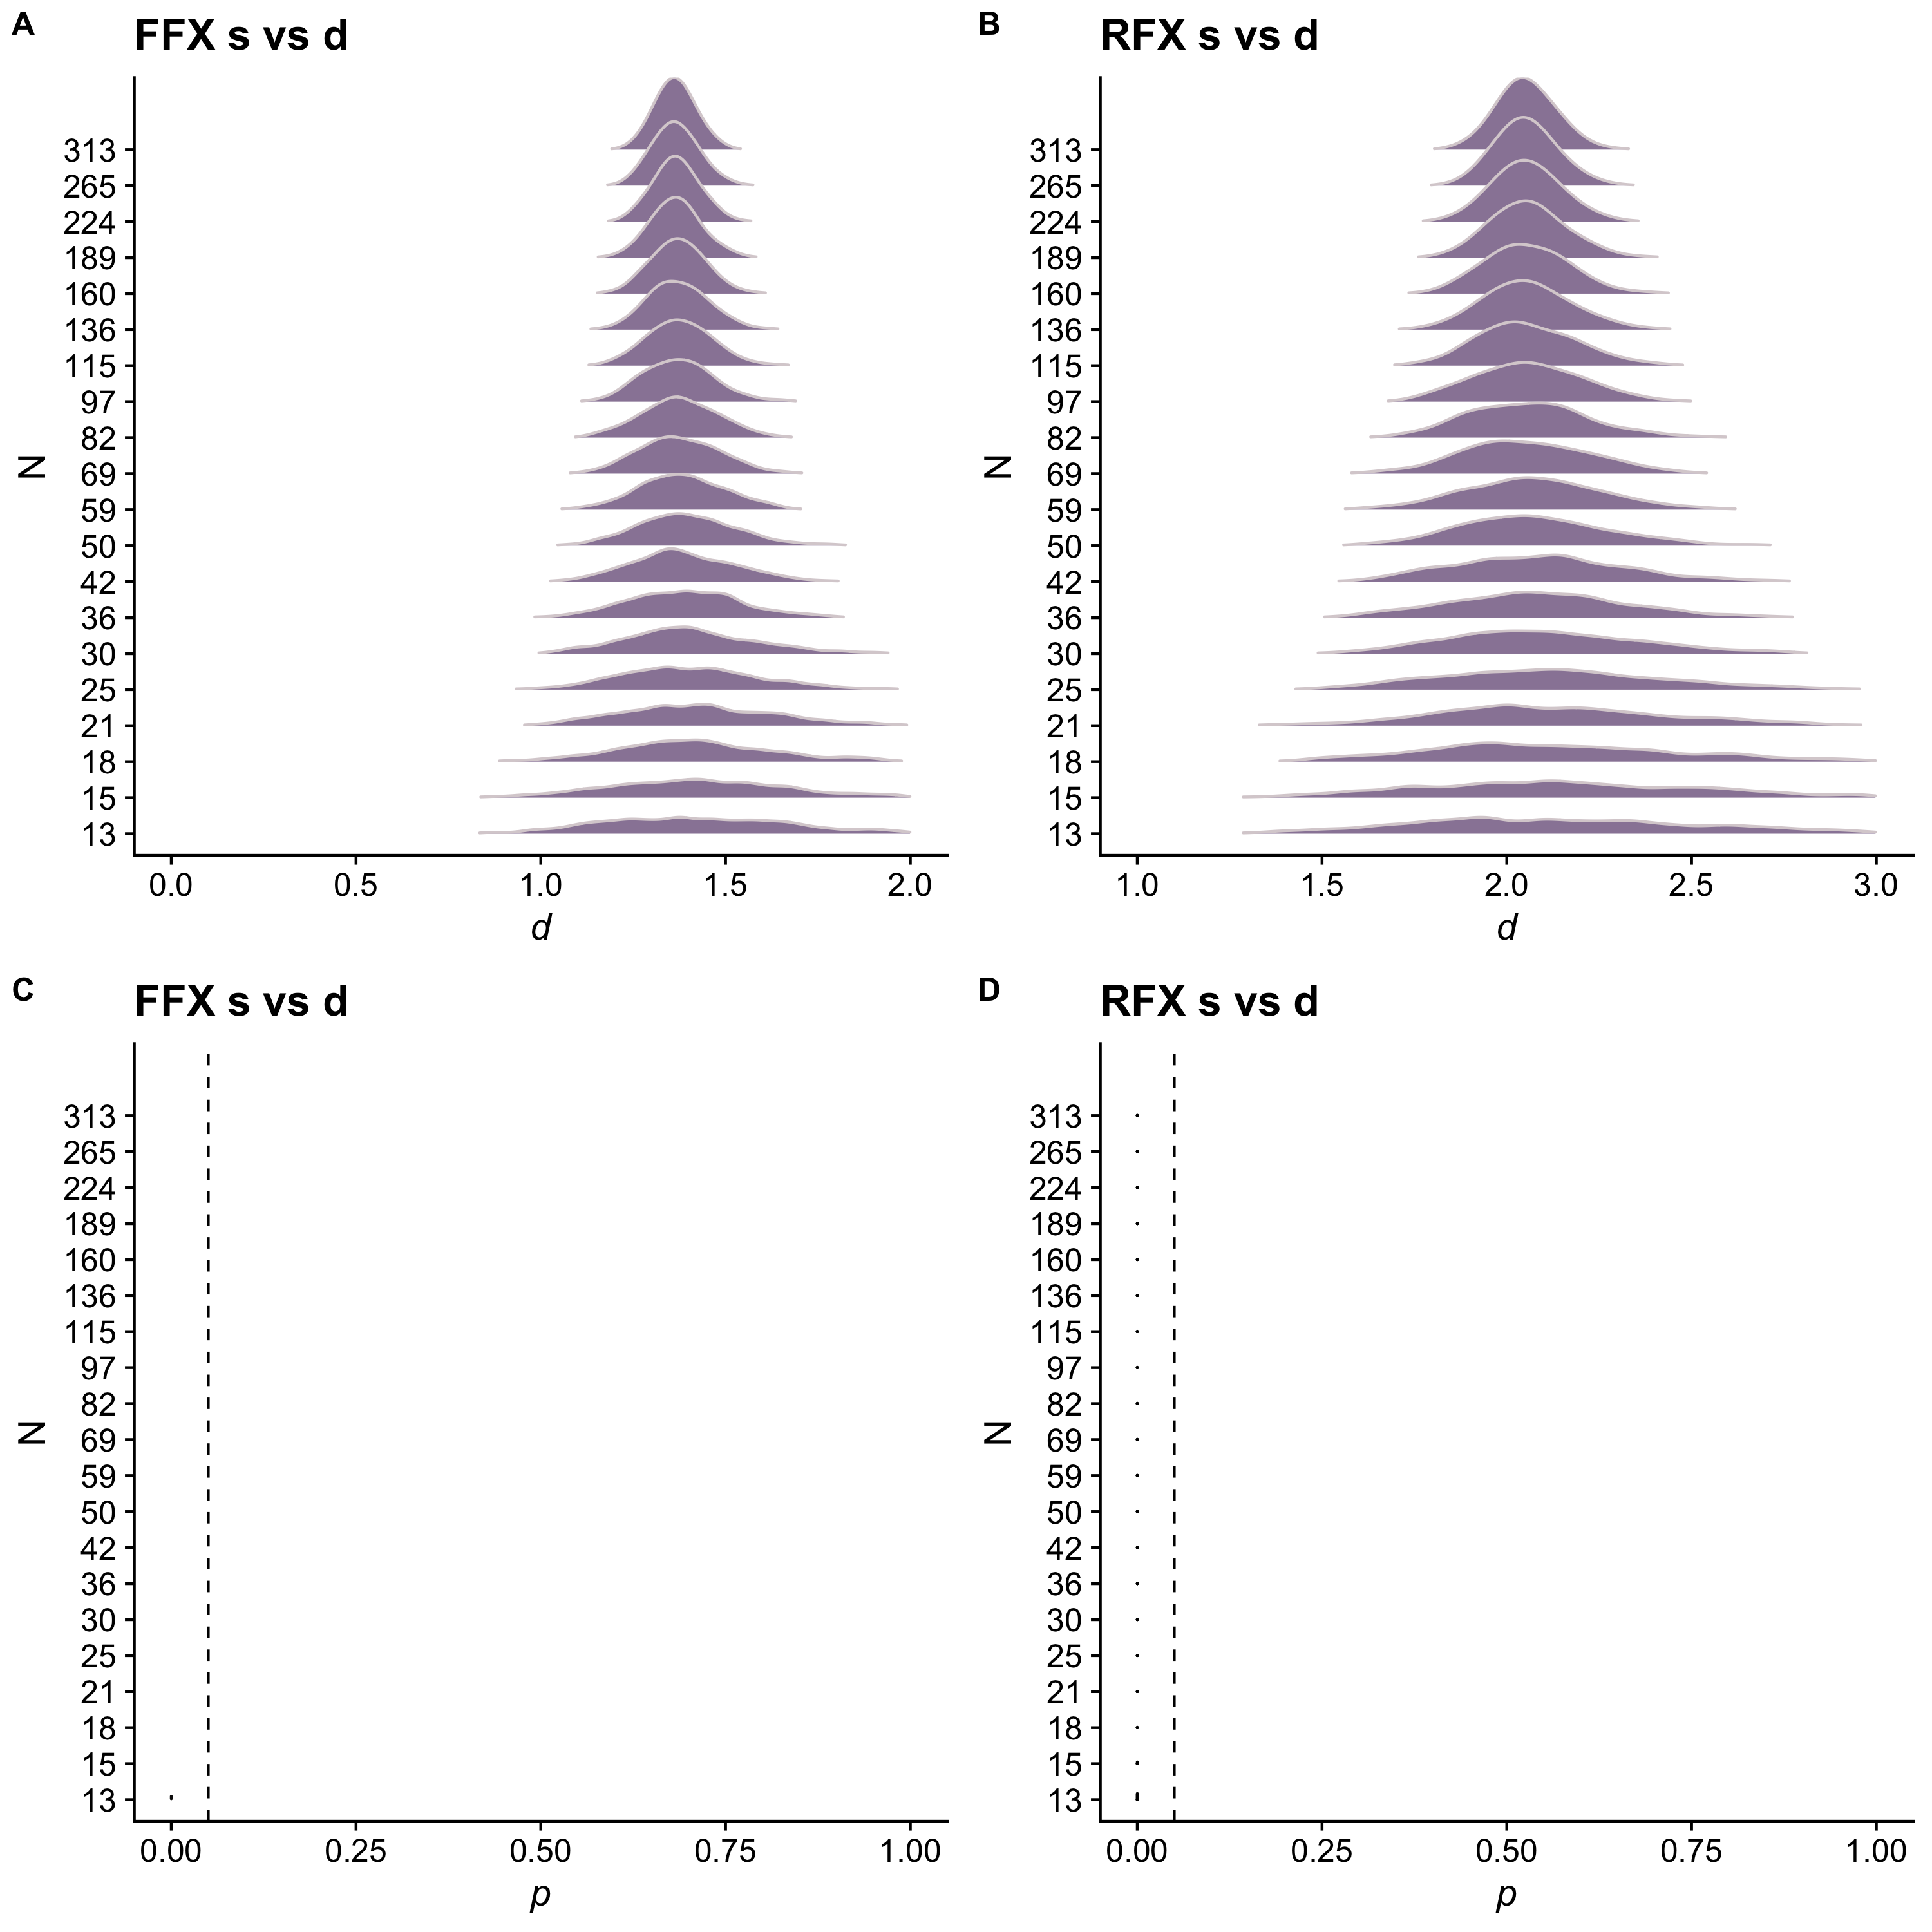

Here is the R script that generated this plot:
### written by K. Garner, April 2020
### edited by Z. Nott, July 2020
### for the project 'On the detectability of effects in executive function and implicit learning tasks'
### Garner, KG*, Nydam, A*, Nott, Z., & Dux, PE 

rm(list=ls())
### run analysis of sample size x effect size variability on the SRT data
# ----------------------------------------------------------------------------------------------------
# load packages and source function files

# setwd(dirname(rstudioapi::getActiveDocumentContext()$path)) # set working directory to the location of this file
# uncomment the below and run if you need to install the packages
# install.packages("tidyverse")
# install.packages("wesanderson")
# install.packages("cowplot")
library(tidyverse) # for data wrangling
library(wesanderson) # palette for some sweet figure colours
library(cowplot)
library(lme4)
library(ggridges)
library(car)
source("efilids_functions.R") # custom functions written for this project
source("R_rainclouds.R") # functions for plotting

# load this guy if you have it already
# load("SD_sim_data.RData")

# ----------------------------------------------------------------------------------------------------
# load data and wrangle into tidy form (see https://r4ds.had.co.nz/tidy-data.html), plus relabel to make
# labels a little simpler
# ----------------------------------------------------------------------------------------------------
dat = read.csv("../total_of_313_subs_SingDual_task_trial_level_data.csv", header=TRUE)

# ----------------------------------------------------------------------------------------------------
# Create dataframes 
# ----------------------------------------------------------------------------------------------------
# Create a summary of the data for ffx and rfx modelling
min.RT <- .200 # in sec
sd.crit <- 2.5

rfx.dat <- dat %>% filter(Overall.Accuracy == 1) %>%
                   select(c('Subj.No', 'Trial.Type.Name', 'Task.1.RT.Sec', 'Task.2.RT.Sec', 'Task.1.Response', 'Task.2.Response'))  %>%
                   pivot_longer(c('Task.1.RT.Sec', 'Task.2.RT.Sec'), names_to = "task", values_to="RT") %>%
                   drop_na()
rfx.dat$task[rfx.dat$Trial.Type.Name == 'single_auditory'] = 'sound'
rfx.dat$task[rfx.dat$Trial.Type.Name == 'single_visual'] = 'vis'
rfx.dat$task[rfx.dat$Trial.Type.Name == 'dual_task' & rfx.dat$task == 'Task.1.RT.Sec'] = 'vis'
rfx.dat$task[rfx.dat$Trial.Type.Name == 'dual_task' & rfx.dat$task == 'Task.2.RT.Sec'] = 'sound'

rfx.dat <- rfx.dat %>% mutate(trialtype = fct_recode(Trial.Type.Name,
                                                                    'single' = 'single_auditory',
                                                                    'single' = 'single_visual',
                                                                    'dual' = 'dual_task')) 
rfx.dat$task.stim <- NA
rfx.dat$task.stim[rfx.dat$trialtype == "single"] = rfx.dat$Task.1.Response[rfx.dat$trialtype == "single"]
rfx.dat$task.stim[rfx.dat$trialtype == "dual" & rfx.dat$task == "vis"] = rfx.dat$Task.1.Response[rfx.dat$trialtype == "dual" & rfx.dat$task == "vis"]
rfx.dat$task.stim[rfx.dat$trialtype == "dual" & rfx.dat$task == "sound"] = rfx.dat$Task.2.Response[rfx.dat$trialtype == "dual" & rfx.dat$task == "sound"]

rfx.dat <- rfx.dat %>% select(-c("Trial.Type.Name", "Task.1.Response", "Task.2.Response")) %>%
                       group_by(Subj.No, task, trialtype, task.stim) %>%
                       filter(RT > min.RT) %>%
                       filter(RT < (mean(RT)+sd.crit*sd(RT))) %>%
                       summarise(RT = mean(RT))

ffx.dat <- rfx.dat %>% ungroup(task.stim) %>% select(-c('task.stim'))

# ----------------------------------------------------------------------------------------------------
# define levels for simulations
# ----------------------------------------------------------------------------------------------------

sub.Ns = round(exp(seq(log(13), log(313), length.out = 20)))
n.perms =1000# for each sample size, we will repeat our experiment n.perms times

# ----------------------------------------------------------------------------------------------------
# define variables for saving plots
# ----------------------------------------------------------------------------------------------------

plot.fname = "SD.png"
rfx.plot.fname = "SD_rfx.png"
width = 10 # in inches
height = 10

# ----------------------------------------------------------------------------------------------------
# run simulations, getting p values from linear models, and cohen's d values, and save results to a list
# ----------------------------------------------------------------------------------------------------

subs = unique(ffx.dat$Subj.No)
sims = replicate(n.perms, lapply(sub.Ns, function(x) run.SD.sim(data=ffx.dat,
                                                                     dv="RT",
                                                                     subs=subs,
                                                                     N=x,
                                                                     fx='ffx',
                                                                     efx=NA)), simplify = FALSE)

# ----------------------------------------------------------------------------------------------------
# simplify the sims output to a dataframe and do a little wrangling to neaten it up
# ----------------------------------------------------------------------------------------------------

sims.dat = lapply(seq(1,n.perms,by=1), function(x) do.call(rbind, sims[[x]]))
sims.dat = do.call(rbind, sims.dat)
sims.dat = sims.dat %>% select(-c('esub', 'eRes'))
sims.dat$n <- as.factor(sims.dat$n)
sims.dat = sims.dat %>% pivot_longer(c('p', 'd'), names_to = "measure", values_to="value")
sims.dat$measure <- as.factor(sims.dat$measure)
sims.dat$model = "FFX"

# ----------------------------------------------------------------------------------------------------
# run simulations for rfx models, getting p values and d for rfx, and save results to a list
# ----------------------------------------------------------------------------------------------------

subs = unique(rfx.dat$Subj.No)
tmp.dat <- rfx.dat %>% group_by(Subj.No, task, trialtype) %>% summarise(RT=mean(RT))
rfx.sims = replicate(n.perms, lapply(sub.Ns, function(x) run.SD.sim(data=tmp.dat, 
                                                                     dv="RT", 
                                                                     subs=subs,
                                                                     N=x,
                                                                     fx="rfx",
                                                                     efx='sub')), simplify = FALSE)

# ----------------------------------------------------------------------------------------------------
# simplify and add to the sims.dat data.frame, make a separate dataframe of the random fx info
# ----------------------------------------------------------------------------------------------------

tmp = lapply(seq(1,n.perms,by=1), function(x) do.call(rbind, rfx.sims[[x]]))
tmp = do.call(rbind, tmp)
tmp$n <- as.factor(tmp$n)
rfx = tmp %>% select(n, esub, eRes)
tmp = tmp %>% select(-c('esub','eRes')) %>% pivot_longer(c('p', 'd'), names_to = "measure", values_to = "value")
tmp$measure <- as.factor(tmp$measure)
tmp$model = "RFX"
sims.dat = rbind(sims.dat, tmp)
rm(tmp)
sims.dat$fx = "s vs d"

# ----------------------------------------------------------------------------------------------------
# run simulations for rfx models that include stimulus as a random factor
# getting p values and partial eta squares for d, and save results to a list
# ----------------------------------------------------------------------------------------------------

####### RFX structure of these models too complex for the structute of the data.
# subs = unique(rfx.dat$Subj.No)
# # remap responses so they represent stimuli
# rfx.dat$task.stim[rfx.dat$task == "vis" & rfx.dat$task.stim == "k"] <- "a"
# rfx.dat$task.stim[rfx.dat$task == "vis" & rfx.dat$task.stim == "l"] <- "s"
# rfx.dat$task.stim[rfx.dat$task == "sound" & rfx.dat$task.stim == "a"] <- "k"
# rfx.dat$task.stim[rfx.dat$task == "sound" & rfx.dat$task.stim == "s"] <- "l"
# rfx.stim.sims = replicate(n.perms, lapply(sub.Ns, function(x) run.SD.sim(data=rfx.dat, 
#                                                                          dv="RT", 
#                                                                          subs=subs,
#                                                                          N=x,
#                                                                          fx="rfx",
#                                                                          efx='stim')), simplify = FALSE)

# ----------------------------------------------------------------------------------------------------
# plot the outputs separately - then make 4 panels, top row = effect size, bottom row = p, left column = ffx, 
# right column = rfx
# ----------------------------------------------------------------------------------------------------

# first for d values
ylims = c(0,3)
ffx.d.p <- plt.fx.sz(sims.dat[sims.dat$model == "FFX", ], c(0,2))
rfx.d.p <- plt.fx.sz(sims.dat[sims.dat$model == "RFX", ], c(1,3))

# now for p-values
ffx.p.p <- plt.ps(sims.dat[sims.dat$model=="FFX",], c(0,1))
rfx.p.p <- plt.ps(sims.dat[sims.dat$model=="RFX",], c(0,1)) + geom_density_ridges() # re-added to remove the trim setting

# use cowplot to make a grid
p = plot_grid(ffx.d.p, rfx.d.p, ffx.p.p, rfx.p.p, labels=c('A', 'B', 'C', 'D'), label_size = 12, align="v")
# p # print out the plot so you can see it
p = p + ggsave(plot.fname, width = width, height = height, units="in")


# ----------------------------------------------------------------------------------------------------
# now a raincloud plot of the sources of randomness in the model
# ----------------------------------------------------------------------------------------------------
rfx$model <-"RFX"
rfx.p <- plt.rfx(rfx, c(0, .05))
rfx.p = rfx.p + ggsave(rfx.plot.fname, width = width/2, height = height/2, units="in")

# ----------------------------------------------------------------------------------------------------
# save the data of import to an RData file
# ----------------------------------------------------------------------------------------------------
save(sims.dat, rfx, file="SD_sim_data.RData")

